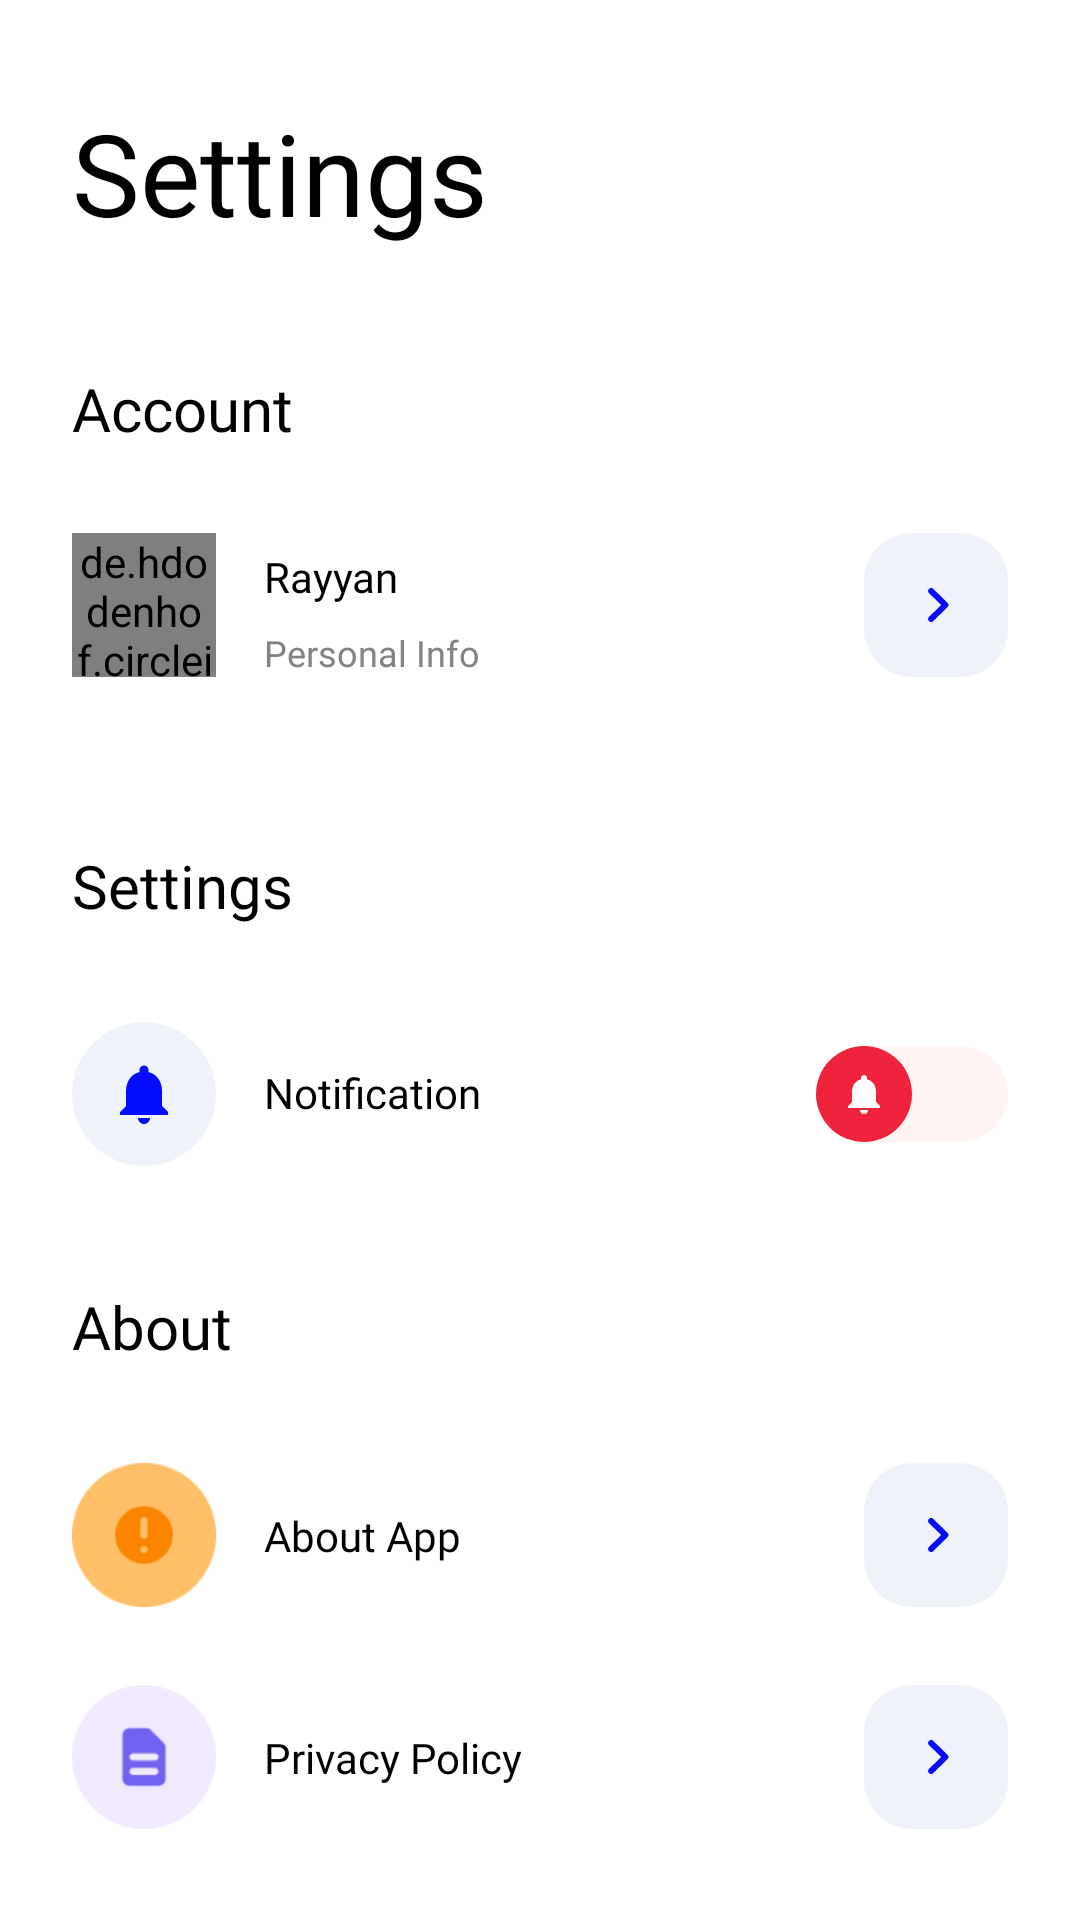

The Android layout XML behind this screen, and the referenced resources:
<!-- AndroidManifest.xml: application theme Theme.InventoryApp -->
<!-- res/layout/fragment_settings.xml -->
<?xml version="1.0" encoding="utf-8"?>
    <ScrollView xmlns:android="http://schemas.android.com/apk/res/android"
        xmlns:app="http://schemas.android.com/apk/res-auto"
        xmlns:tools="http://schemas.android.com/tools"
        android:layout_width="match_parent"
        android:layout_height="wrap_content"
        android:background="@color/white"
        android:scrollbars="none"
        android:paddingHorizontal="24dp"
        tools:context=".SettingsFragment">

        <androidx.constraintlayout.widget.ConstraintLayout
            android:layout_width="match_parent"
            android:layout_height="wrap_content"
            android:paddingTop="32dp"
            android:paddingBottom="80dp"
            android:background="@color/white"
            >


        <TextView
            android:id="@+id/settings"
            android:layout_width="wrap_content"
            android:layout_height="wrap_content"
            app:layout_constraintStart_toStartOf="parent"
            app:layout_constraintTop_toTopOf="parent"
            android:text="@string/settings"
            android:textSize="38sp"
            android:textColor="@color/black"
            android:fontFamily="@font/inter_semibold"
            />

        <TextView
            android:id="@+id/AccSet"
            android:layout_width="wrap_content"
            android:layout_height="wrap_content"
            app:layout_constraintTop_toBottomOf="@+id/settings"
            app:layout_constraintStart_toStartOf="parent"
            android:layout_marginTop="40dp"
            android:text="@string/account"
            android:textSize="20sp"
            android:textColor="@color/black"
            android:fontFamily="@font/inter_semibold"
            />

            <de.hdodenhof.circleimageview.CircleImageView
                android:id="@+id/profilepic"
                android:layout_width="48dp"
                android:layout_height="48dp"
                android:layout_marginTop="28dp"
                android:src="@drawable/profilepic"
                app:layout_constraintStart_toStartOf="parent"
                app:layout_constraintTop_toBottomOf="@+id/AccSet" />

            <TextView
                android:id="@+id/TVName"
                android:layout_width="wrap_content"
                android:layout_height="wrap_content"
                android:layout_marginStart="16dp"
                android:layout_marginBottom="24dp"
                android:fontFamily="@font/inter_bold"
                android:text="@string/name"
                android:textColor="#000"
                android:textSize="14sp"
                app:layout_constraintBottom_toBottomOf="@id/profilepic"
                app:layout_constraintStart_toEndOf="@id/profilepic"
                app:layout_constraintTop_toTopOf="@id/profilepic"
                app:layout_constraintVertical_bias="1.0" />

            <TextView
                android:id="@+id/personalinfo"
                android:layout_width="wrap_content"
                android:layout_height="wrap_content"
                android:layout_marginStart="16dp"
                android:fontFamily="@font/inter_regular"
                android:text="Personal Info"
                android:textColor="@color/graybd"
                android:textSize="12sp"
                app:layout_constraintBottom_toBottomOf="@id/profilepic"
                app:layout_constraintStart_toEndOf="@id/profilepic"
                app:layout_constraintTop_toBottomOf="@id/TVName"
                app:layout_constraintTop_toTopOf="@id/profilepic"
                app:layout_constraintVertical_bias="1.0" />

            <ImageButton
                android:id="@+id/toprofilepic"
                android:layout_width="48dp"
                android:layout_height="48dp"
                android:background="@drawable/btn_cust_corner_radius"
                android:src="@drawable/ic_cheveron_right_blue"
                app:circularflow_radiusInDP="20dp"
                app:layout_constraintBottom_toBottomOf="@+id/profilepic"
                app:layout_constraintEnd_toEndOf="parent"
                app:layout_constraintTop_toTopOf="@+id/profilepic" />



            <TextView
                android:id="@+id/Set"
                android:layout_width="wrap_content"
                android:layout_height="wrap_content"
                app:layout_constraintTop_toBottomOf="@+id/profilepic"
                app:layout_constraintStart_toStartOf="parent"
                android:layout_marginTop="56dp"
                android:text="@string/settings"
                android:textSize="20sp"
                android:textColor="@color/black"
                android:fontFamily="@font/inter_semibold"
                />

            <ImageView
                android:id="@+id/icon3"
                android:layout_width="48dp"
                android:layout_height="48dp"
                android:src="@drawable/ic_notif"
                android:layout_marginTop="32dp"
                app:layout_constraintStart_toStartOf="parent"
                app:layout_constraintTop_toBottomOf="@+id/Set" />

            <TextView
                android:id="@+id/TVset3"
                android:layout_width="wrap_content"
                android:layout_height="wrap_content"
                android:layout_marginStart="16dp"
                android:fontFamily="@font/inter_semibold"
                android:text="@string/notification"
                android:textColor="#000"
                android:textSize="14sp"
                app:layout_constraintBottom_toBottomOf="@id/icon3"
                app:layout_constraintStart_toEndOf="@id/icon3"
                app:layout_constraintTop_toTopOf="@id/icon3"
                app:layout_constraintVertical_bias="0.48" />

            <androidx.appcompat.widget.SwitchCompat
                android:id="@+id/btn_next3"
                android:layout_width="wrap_content"
                android:layout_height="wrap_content"
                android:thumb="@drawable/thumb"
                app:layout_constraintBottom_toBottomOf="@+id/icon3"
                app:layout_constraintEnd_toEndOf="parent"
                app:layout_constraintHorizontal_bias="1.0"
                app:layout_constraintStart_toEndOf="@+id/TVset3"
                app:layout_constraintTop_toTopOf="@+id/icon3"
                app:track="@drawable/track" />

            <TextView
                android:id="@+id/About"
                android:layout_width="wrap_content"
                android:layout_height="wrap_content"
                app:layout_constraintTop_toBottomOf="@+id/icon3"
                app:layout_constraintStart_toStartOf="parent"
                android:layout_marginTop="40dp"
                android:text="@string/about"
                android:textSize="20sp"
                android:textColor="@color/black"
                android:fontFamily="@font/inter_semibold"
                />


            <ImageView
                android:id="@+id/icon1"
                android:layout_width="48dp"
                android:layout_height="48dp"
                android:src="@drawable/aboutapp"
                android:layout_marginTop="32dp"
                app:layout_constraintStart_toStartOf="parent"
                app:layout_constraintTop_toBottomOf="@+id/About" />

            <TextView
                android:id="@+id/TVset1"
                android:layout_width="wrap_content"
                android:layout_height="wrap_content"
                android:layout_marginStart="16dp"
                android:fontFamily="@font/inter_semibold"
                android:text="@string/about_app"
                android:textColor="#000"
                android:textSize="14sp"
                app:layout_constraintBottom_toBottomOf="@id/icon1"
                app:layout_constraintStart_toEndOf="@id/icon1"
                app:layout_constraintTop_toTopOf="@id/icon1"
                 />

            <ImageButton
                android:id="@+id/btn_next1"
                android:layout_width="48dp"
                android:layout_height="48dp"
                android:background="@drawable/btn_cust_corner_radius"
                android:src="@drawable/ic_cheveron_right_blue"
                app:circularflow_radiusInDP="20dp"
                tools:ignore="SpeakableTextPresentCheck"
                app:layout_constraintBottom_toBottomOf="@+id/icon1"
                app:layout_constraintEnd_toEndOf="parent"
                app:layout_constraintTop_toTopOf="@+id/icon1" />

            <ImageView
                android:id="@+id/icon2"
                android:layout_width="48dp"
                android:layout_height="48dp"
                android:src="@drawable/deskripsi"
                android:layout_marginTop="26dp"
                app:layout_constraintStart_toStartOf="parent"
                app:layout_constraintTop_toBottomOf="@+id/icon1" />

            <TextView
                android:id="@+id/TVset2"
                android:layout_width="wrap_content"
                android:layout_height="wrap_content"
                android:layout_marginStart="16dp"
                android:fontFamily="@font/inter_semibold"
                android:text="@string/privacyandpolicy"
                android:textColor="#000"
                android:textSize="14sp"
                app:layout_constraintBottom_toBottomOf="@id/icon2"
                app:layout_constraintStart_toEndOf="@id/icon2"
                app:layout_constraintTop_toTopOf="@id/icon2"
                />

            <ImageButton
                android:id="@+id/btn_next2"
                android:layout_width="48dp"
                android:layout_height="48dp"
                android:background="@drawable/btn_cust_corner_radius"
                android:src="@drawable/ic_cheveron_right_blue"
                app:circularflow_radiusInDP="20dp"
                app:layout_constraintBottom_toBottomOf="@+id/icon2"
                app:layout_constraintEnd_toEndOf="parent"
                app:layout_constraintTop_toTopOf="@+id/icon2" />


            <TextView
                android:id="@+id/Other"
                android:layout_width="wrap_content"
                android:layout_height="wrap_content"
                app:layout_constraintTop_toBottomOf="@+id/icon2"
                app:layout_constraintStart_toStartOf="parent"
                android:layout_marginTop="40dp"
                android:text="@string/other"
                android:textSize="20sp"
                android:textColor="@color/black"
                android:fontFamily="@font/inter_semibold"
                />

            <Button
                android:id="@+id/logout1"
                android:layout_width="match_parent"
                android:layout_height="wrap_content"
                android:layout_marginTop="28dp"
                android:background="@drawable/btn_primary"
                android:text="@string/log_out"
                android:textAllCaps="false"
                android:textColor="@color/cream"
                app:layout_constraintEnd_toEndOf="parent"
                app:layout_constraintStart_toStartOf="parent"
                app:layout_constraintTop_toBottomOf="@id/Other" />
        </androidx.constraintlayout.widget.ConstraintLayout>

    </ScrollView>
<!-- resources referenced by this layout -->
<resources>
  <color name="black">#FF000000</color>
  <color name="cream">#edddd4</color>
  <color name="graybd">#828282</color>
  <color name="white">#FFFFFFFF</color>
  <!-- drawable btn_primary (drawable) -->
  <?xml version="1.0" encoding="utf-8"?>
  <selector xmlns:android="http://schemas.android.com/apk/res/android">
      <item android:state_pressed="true">
          <shape android:shape="rectangle"
              >
              <solid android:color="@color/primarydark"/>
              <corners android:radius="10dp" />
          </shape>
      </item>
  
      <item android:state_pressed="false">
          <shape android:shape="rectangle"
              >
              <solid android:color="@color/primary"/>
              <corners android:radius="8dp" />
          </shape>
      </item>
  </selector>
  <!-- drawable ic_cheveron_right_blue (drawable) -->
  <vector xmlns:android="http://schemas.android.com/apk/res/android"
      android:width="17dp"
      android:height="16dp"
      android:viewportWidth="17"
      android:viewportHeight="16">
    <path
        android:pathData="M6.7239,3.3333L11.4621,8L6.7239,12.6667"
        android:strokeLineJoin="round"
        android:strokeWidth="2"
        android:fillColor="#00000000"
        android:strokeColor="@color/primary"
        android:strokeLineCap="round"/>
  </vector>
  <!-- drawable thumb (drawable) -->
  <?xml version="1.0" encoding="utf-8"?>
  <selector xmlns:android="http://schemas.android.com/apk/res/android">
  
      <item android:state_checked="true" android:drawable="@drawable/ic_notif_on">
      </item>
  
      <item android:state_checked="false" android:drawable="@drawable/ic_notif_off">
      </item>
  
  
  </selector>
  <!-- drawable track (drawable) -->
  <?xml version="1.0" encoding="utf-8"?>
  <selector xmlns:android="http://schemas.android.com/apk/res/android">
  
      <item android:state_checked="true">
          <shape android:shape="rectangle">
              <corners android:radius="100dp"/>
              <solid android:color="@color/softblue"/>
          </shape>
      </item>
  
      <item android:state_checked="false">
          <shape android:shape="rectangle">
              <corners android:radius="100dp"/>
              <solid android:color="@color/softred"/>
          </shape>
      </item>
  
  </selector>
  <string name="about">About</string>
  <string name="about_app">About App</string>
  <string name="account">Account</string>
  <string name="log_out">Log out</string>
  <string name="name">Rayyan</string>
  <string name="notification">Notification</string>
  <string name="other">Other</string>
  <string name="privacyandpolicy">Privacy Policy</string>
  <string name="settings">Settings</string>
  <style name="Theme.InventoryApp" parent="Theme.MaterialComponents.DayNight.NoActionBar.Bridge">
          
          <item name="colorPrimary">@color/purple_500</item>
          <item name="colorPrimaryVariant">@color/primary</item>
          <item name="colorOnPrimary">@color/white</item>
          
          <item name="colorSecondary">@color/teal_200</item>
          <item name="colorSecondaryVariant">@color/teal_700</item>
          <item name="colorOnSecondary">@color/black</item>
          
          <item name="android:statusBarColor" tools:targetApi="l">?attr/colorPrimaryVariant</item>
          
      </style>
  <color name="softbluedark">#93BEFF</color>
  <color name="softblue">#EFF3F9</color>
  <color name="primarydark">#2C2D80</color>
  <color name="primary">#050CFC</color>
  <color name="softred">#FFF4F4</color>
  <color name="purple_500">#F5FFEF</color>
  <color name="teal_200">#FF03DAC5</color>
  <color name="teal_700">#FF018786</color>
  <color name="red">#ef233c</color>
</resources>
